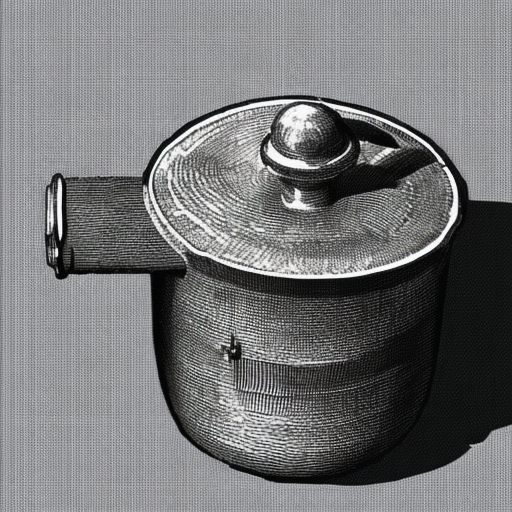
Generation parameters embedded in this image by AUTOMATIC1111 Stable Diffusion web UI or a fork of it (Forge, ...) (PNG 'parameters' text chunk):
object
Steps: 50, Sampler: DDIM, CFG scale: 10, Seed: 3930262227, Size: 512x512, Model hash: cc6cb27103, Model: models_v1-5-pruned-emaonly